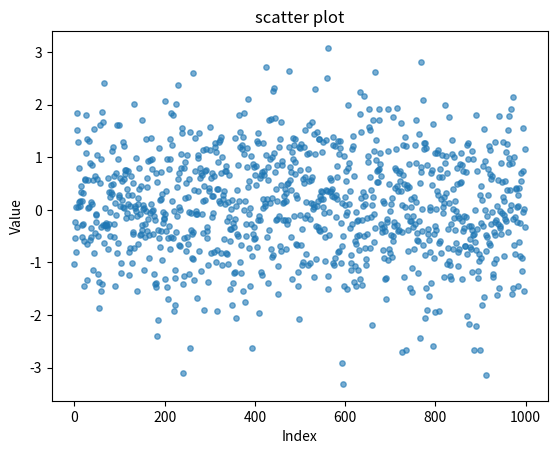

The script that saved this image:
import numpy as np
import matplotlib.pyplot as plt
data = np.random.randn(1000)
plt.scatter(range(1000), data, alpha=0.6, s=15)
plt.title("scatter plot")
plt.xlabel("Index")
plt.ylabel("Value")
plt.show()
